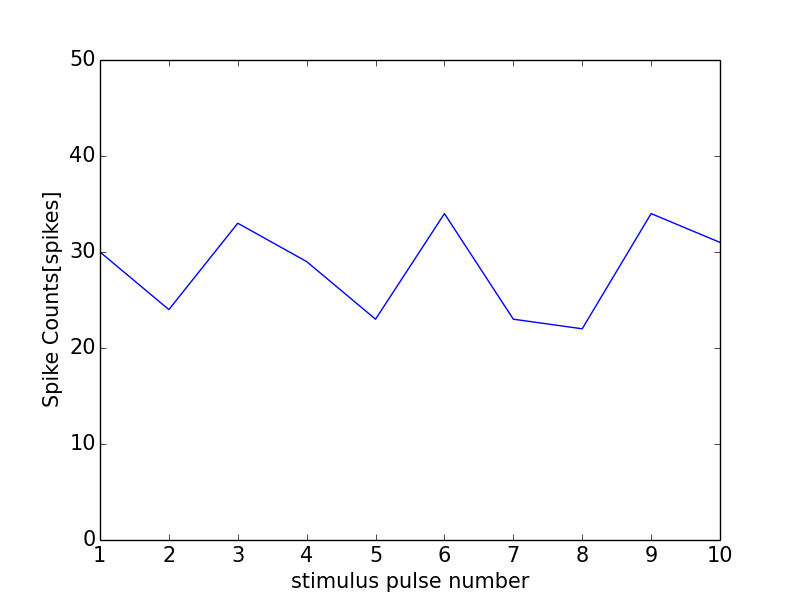

The data file committed next to this chart (first rows):
0, 0.0
0, 0
1, 30
2, 24
3, 33
4, 29
5, 23
6, 34
7, 23
8, 22
9, 34
10, 31
11, 1
